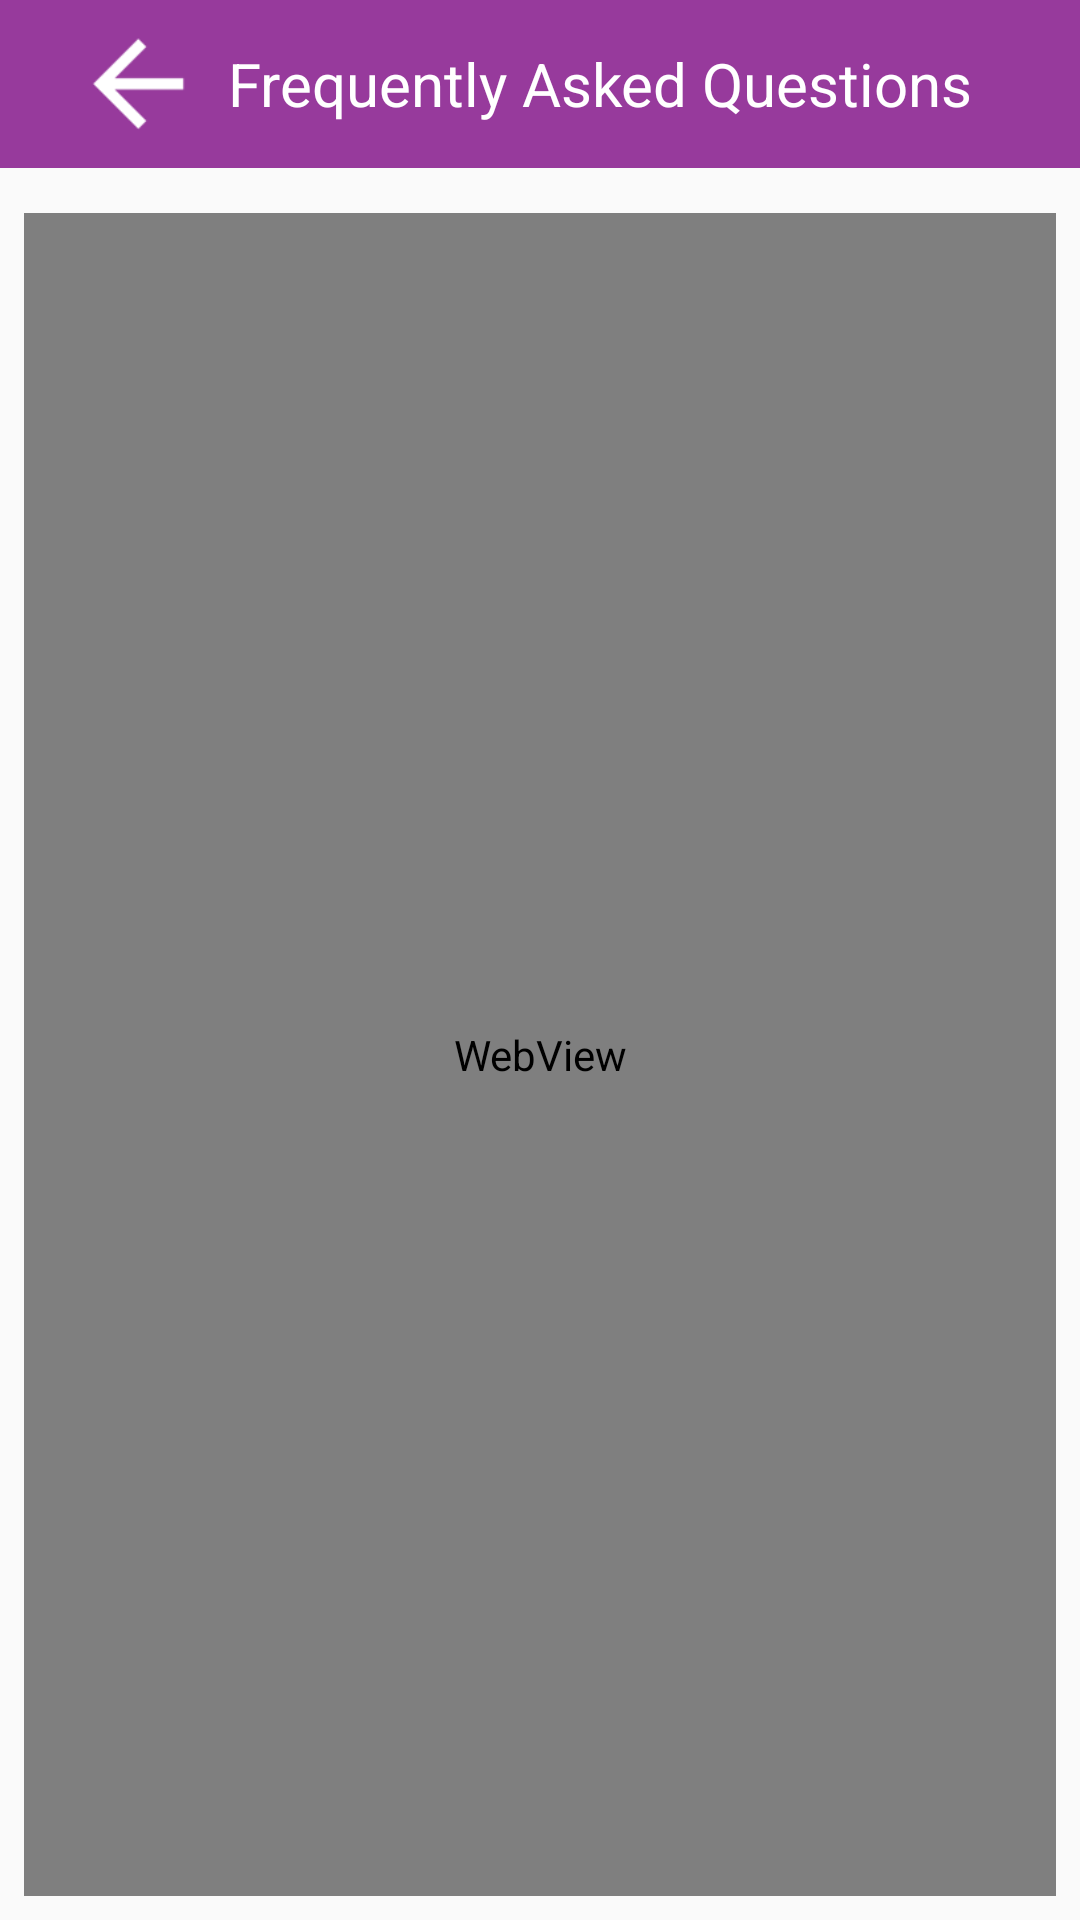

Layout XML and referenced resources for this Android screen:
<!-- AndroidManifest.xml: application theme AppTheme -->
<!-- res/layout/activity_faq.xml -->
<?xml version="1.0" encoding="utf-8"?>
<android.support.constraint.ConstraintLayout xmlns:android="http://schemas.android.com/apk/res/android"
    xmlns:app="http://schemas.android.com/apk/res-auto"
    xmlns:tools="http://schemas.android.com/tools"
    android:layout_width="match_parent"
    android:layout_height="match_parent"
    tools:context=".activity.FaqActivity">

    <android.support.v7.widget.Toolbar
        android:id="@+id/toolbar"
        android:layout_width="match_parent"
        android:layout_height="wrap_content"
        android:background="@color/colorPrimary"
        app:layout_constraintEnd_toEndOf="parent"
        app:layout_constraintStart_toStartOf="parent"
        app:layout_constraintTop_toTopOf="parent"
        tools:ignore="NewApi">
        <ImageView
            android:id="@+id/imageleft"
            android:layout_width="60dp"
            android:layout_height="45dp"
            android:src="@drawable/arrow1"
            android:foregroundGravity="left"
            android:tint="@color/text_color_white"/>
        <TextView
            android:layout_width="wrap_content"
            android:layout_height="wrap_content"
            android:layout_gravity="center"
            android:textSize="20sp"
            android:textColor="@color/text_color_white"
            android:text="@string/faq_title"/>
    </android.support.v7.widget.Toolbar>

    <WebView
        android:id="@+id/webview"
        android:layout_width="match_parent"
        android:layout_height="0dp"
        android:layout_marginTop="15dp"
        android:layout_marginStart="8dp"
        android:layout_marginEnd="8dp"
        android:layout_marginBottom="8dp"
        app:layout_constraintBottom_toBottomOf="parent"
        app:layout_constraintEnd_toEndOf="parent"
        app:layout_constraintStart_toStartOf="parent"
        app:layout_constraintTop_toBottomOf="@+id/toolbar" />
</android.support.constraint.ConstraintLayout>
<!-- resources referenced by this layout -->
<resources>
  <color name="colorPrimary">#973a9c</color>
  <color name="text_color_white">#ffffff</color>
  <!-- drawable arrow1: png bitmap (drawable, 828 bytes) -->
  <string name="faq_title">Frequently Asked Questions</string>
  <style name="AppTheme" parent="Theme.AppCompat.Light.NoActionBar">
          
          <item name="colorPrimary">@color/colorPrimary</item>
          <item name="colorPrimaryDark">@color/colorPrimaryDark</item>
          <item name="colorAccent">@color/colorAccent</item>
          <item name="android:editTextColor">@android:color/white</item>
          <item name="android:textColorHint">@android:color/white</item>
          <item name="searchViewStyle">@style/AppTheme.SearchView</item>
      </style>
  <color name="colorPrimaryDark">#711a76</color>
  <color name="colorAccent">#D81B60</color>
  <style name="AppTheme.SearchView" parent="Widget.AppCompat.SearchView">
          <item name="searchIcon">@drawable/ic_search</item>
          <item name="closeIcon">@drawable/ic_search_close</item>
      </style>
</resources>
